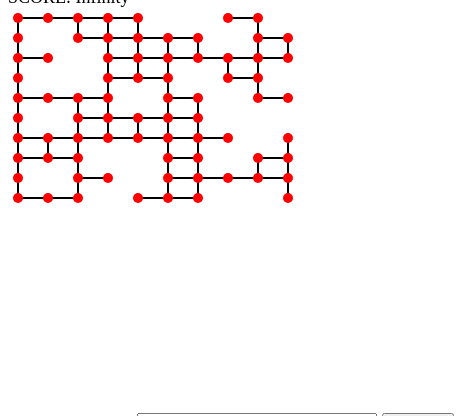
D3 v7 page, settled after 360 driven frames (6 s of simulated time); the page loaded 1 data file(s).


// ── a.js
// script.js

//const { max } = require("d3");

class Graph {
    constructor() {
        this.adjacencyList = {};
    }

    nodes(self) {
        return Object.keys(this.adjacencyList);
    }

    // Add a node to the graph
    addNode(node) {
        if (!this.adjacencyList[node]) {
            this.adjacencyList[node] = [];
        }
    }

    // Add an edge between two nodes
    addEdge(node1, node2) {
        this.adjacencyList[node1].push(node2);
        this.adjacencyList[node2].push(node1); // For undirected graph
    }

    // Function to compute the distance (number of hops) between two nodes
    getDistance(start, end) {
        const queue = [start];
        const visited = new Set();
        visited.add(start);
        let hops = 0;

        while (queue.length) {
            const levelSize = queue.length;

            for (let i = 0; i < levelSize; i++) {
                const currentNode = queue.shift();

                if (currentNode === end) {
                    return hops; // Return number of hops
                }

                this.adjacencyList[currentNode].forEach(neighbor => {
                    if (!visited.has(neighbor)) {
                        visited.add(neighbor);
                        queue.push(neighbor);
                    }
                });
            }
            hops++;
        }

        return -1; // Return -1 if end node is not reachable from start node
    }

    getMaxDistance() {
        let maxDistance = 0; // To store the maximum distance
        const nodes = Object.keys(this.adjacencyList);
        for (let i = 0; i < nodes.length; i++) {
            for (let j = i + 1; j < nodes.length; j++) {
                const distance = this.getDistance(nodes[i], nodes[j]);
                // console.log("dist = " + distance);
                if (distance > maxDistance) {
                    maxDistance = distance;
                    // console.log("new max dist = " + maxDistance);
                    // maxPair = [nodes[i], nodes[j]];
                }
            }
        }
        return maxDistance;
    }
}

function calcNodeScores(graph, selectedNodes) {
    // if (selectedNodes.length === 0) {
    //     return Infinity;
    // }
    const scores = new Map();
    const nodes = Object.keys(graph.adjacencyList);
    nodes.forEach(n => {
        // Find minimum distance to any selected node
        let minDistance = Infinity;
        selectedNodes.forEach(selectedNode => {
            const distance = graph.getDistance(selectedNode.id, n);
            minDistance = Math.min(minDistance, distance);
        });
        scores.set(n, minDistance);
    });
    return scores;
}

function calcMeanScore(scores) {
    let sum = 0;
    let count = 0;
    scores.forEach((value) => {
        sum += value;
        count++;
    });
    return sum / count;
}

const graph = new Graph();
let maxDistance = Infinity;
const maxNodesSelected = 4;

const width = 800;
const height = 400;
const padding = 10; // Add padding to the edges
const svg = d3.select("svg")
    .attr("width", width)
    .attr("height", height);

d3.json("graph_data.json").then(data => {
    // Map nodes and compute their positions with padding
    const nodes = data.nodes.map(node => {
        return {
            id: node.id.join(','), // Convert array to string for unique identification
            x: node.id[0] * 30 + padding, // Adjust x-coordinate with padding
            y: node.id[1] * 20 + padding,  // Adjust y-coordinate with padding
            selected: false // Track selection state
        };
    });
    nodes.forEach(n => graph.addNode(n.id));

    // Create edges using stringified node ids for matching
    const edges = data.edges.map(edge => {
        return {
            source: edge.source.join(','),
            target: edge.target.join(',')
        };
    });
    edges.forEach(e => graph.addEdge(e.source, e.target));
    maxDistance = Math.ceil(Math.sqrt(nodes.length)); //graph.getMaxDistance();
    //console.log(graph.nodes());
    // const distance = graph.getDistance("0,0", "3,4");
    // console.log(`Distance from 0,0 to 3,4": ${distance}`);

    // Array to keep track of selected nodes
    const selectedNodes = [];

    // Append links (edges) to the SVG
    const link = svg.append("g")
        .attr("class", "links")
        .selectAll("line")
        .data(edges)
        .enter()
        .append("line")
        .attr("class", "link")
        .attr("stroke", "black") // Initial stroke color
        .attr("stroke-width", 2); // Set stroke width for visibility

    // Append nodes (circles) to the SVG
    const node = svg.append("g")
        .attr("class", "nodes")
        .selectAll("circle")
        .data(nodes)
        .enter()
        .append("circle")
        .attr("class", "node")
        .attr("r", 5)
        .attr("fill", "lightblue")
        .attr("cx", d => d.x) // Set x position
        .attr("cy", d => d.y) // Set y position
        .on("click touchdown", (event, d) => {
            event.preventDefault();
            if (selectedNodes.length < 4 
                ||
                d.selected && selectedNodes.length == 4
            ) {
                // Toggle selection
                d.selected = !d.selected;

                // Update selected nodes array
                if (d.selected) {
                    selectedNodes.push(d);
                } else {
                    const index = selectedNodes.indexOf(d);
                    if (index > -1) {
                        selectedNodes.splice(index, 1);
                    }
                }

                d3.select(event.currentTarget)
                    .attr("r", d.selected ? 10 : 5) // Change size
                    .attr("fill", d.selected ? "orange" : "lightblue"); // Change color

                updateNodeColors(); // Update node colors when a node is selected/deselected
                //updateEdgeColors(); // Update edge colors when a node is selected/deselected
            }
            
        });

    function updateDistanceValue(value) {
        d3.select("#distance-value").text(value.toFixed(2));
    }
    
    function updateNodeColors() {
       
        const scores = calcNodeScores(graph, selectedNodes);
        const meanScore = calcMeanScore(scores.values());
        updateDistanceValue(meanScore);
        // Function to update the displayed distance value
        node.each(function(d) {
            if (selectedNodes.length === 0) {
                d3.select(this).attr("fill", "red"); // Default color
            } else {
                const score = scores.get(d.id); // 0 to maxDistance
                const minDistance = score;
                // Set node color based on distance (adjust scaling as needed)
                const colorValue = Math.min(minDistance, 255); // Scale to color range
                // default to red = 255, 0, 0
                // 0 dist = green = 0, 255, 0
                const red = Math.min(minDistance*(255/maxDistance), 255)
                const green = Math.max(255 - minDistance*(255/maxDistance), 0)
                const color = `rgb(${red}, ${green}, 0)`; // Gradient from green to red
                // console.log("color = "+color);
                d3.select(this).attr("fill", color);
            }
        });
    }

    function updateEdgeColors() {
        link.each(function(d) {
            const sourceNode = nodes.find(n => n.id === d.source);
            const targetNode = nodes.find(n => n.id === d.target);

            let minDistance = Infinity;

            // Calculate distances to all selected nodes
            selectedNodes.forEach(selectedNode => {
                const distanceSource = Math.sqrt(
                    Math.pow(selectedNode.x - sourceNode.x, 2) + Math.pow(selectedNode.y - sourceNode.y, 2)
                );
                const distanceTarget = Math.sqrt(
                    Math.pow(selectedNode.x - targetNode.x, 2) + Math.pow(selectedNode.y - targetNode.y, 2)
                );

                minDistance = Math.min(minDistance, distanceSource, distanceTarget);
            });

            // Set color based on minimum distance
            const color = minDistance === Infinity ? "black" : `rgb(0, ${255 - Math.min(minDistance * 20, 255)}, ${Math.min(minDistance * 20, 255)})`;
            d3.select(this).attr("stroke", color);
        });
    }

    // Set initial positions of edges based on nodes
    updateEdgePositions();

    function updateEdgePositions() {
        link.each(function(d) {
            const sourceNode = nodes.find(n => n.id === d.source);
            const targetNode = nodes.find(n => n.id === d.target);
            d3.select(this)
                .attr("x1", sourceNode.x)
                .attr("y1", sourceNode.y)
                .attr("x2", targetNode.x)
                .attr("y2", targetNode.y);
        });
    }

    // Initial call to set edge colors
    updateNodeColors();
    updateEdgeColors();
}).catch(error => {
    console.error("Error loading the graph data:", error);
});


document.getElementById('nameForm').addEventListener('submit', function(event) {
    event.preventDefault(); // Prevent the form from submitting traditionally
    const name = document.getElementById('name').value;
    //document.getElementById('greeting').innerText = `Hello, ${name}!`;
    alert("hi, "+name);
});

### data: graph_data.json
{
 "nodes": [
  {
   "id": [
    0,
    0
   ]
  },
  {
   "id": [
    0,
    1
   ]
  },
  {
   "id": [
    0,
    2
   ]
  },
  {
   "id": [
    0,
    3
   ]
  },
  {
   "id": [
    0,
    4
   ]
  },
  {
   "id": [
    0,
    5
   ]
  },
  {
   "id": [
    0,
    6
   ]
  },
  {
   "id": [
    0,
    7
   ]
  },
  "... 67 more items"
 ],
 "edges": [
  {
   "source": [
    0,
    0
   ],
   "target": [
    1,
    0
   ]
  },
  {
   "source": [
    0,
    0
   ],
   "target": [
    0,
    1
   ]
  },
  {
   "source": [
    0,
    1
   ],
   "target": [
    0,
    2
   ]
  },
  {
   "source": [
    0,
    2
   ],
   "target": [
    1,
    2
   ]
  },
  {
   "source": [
    0,
    2
   ],
   "target": [
    0,
    3
   ]
  },
  {
   "source": [
    0,
    3
   ],
   "target": [
    0,
    4
   ]
  },
  {
   "source": [
    0,
    4
   ],
   "target": [
    1,
    4
   ]
  },
  {
   "source": [
    0,
    4
   ],
   "target": [
    0,
    5
   ]
  },
  "... 91 more items"
 ]
}